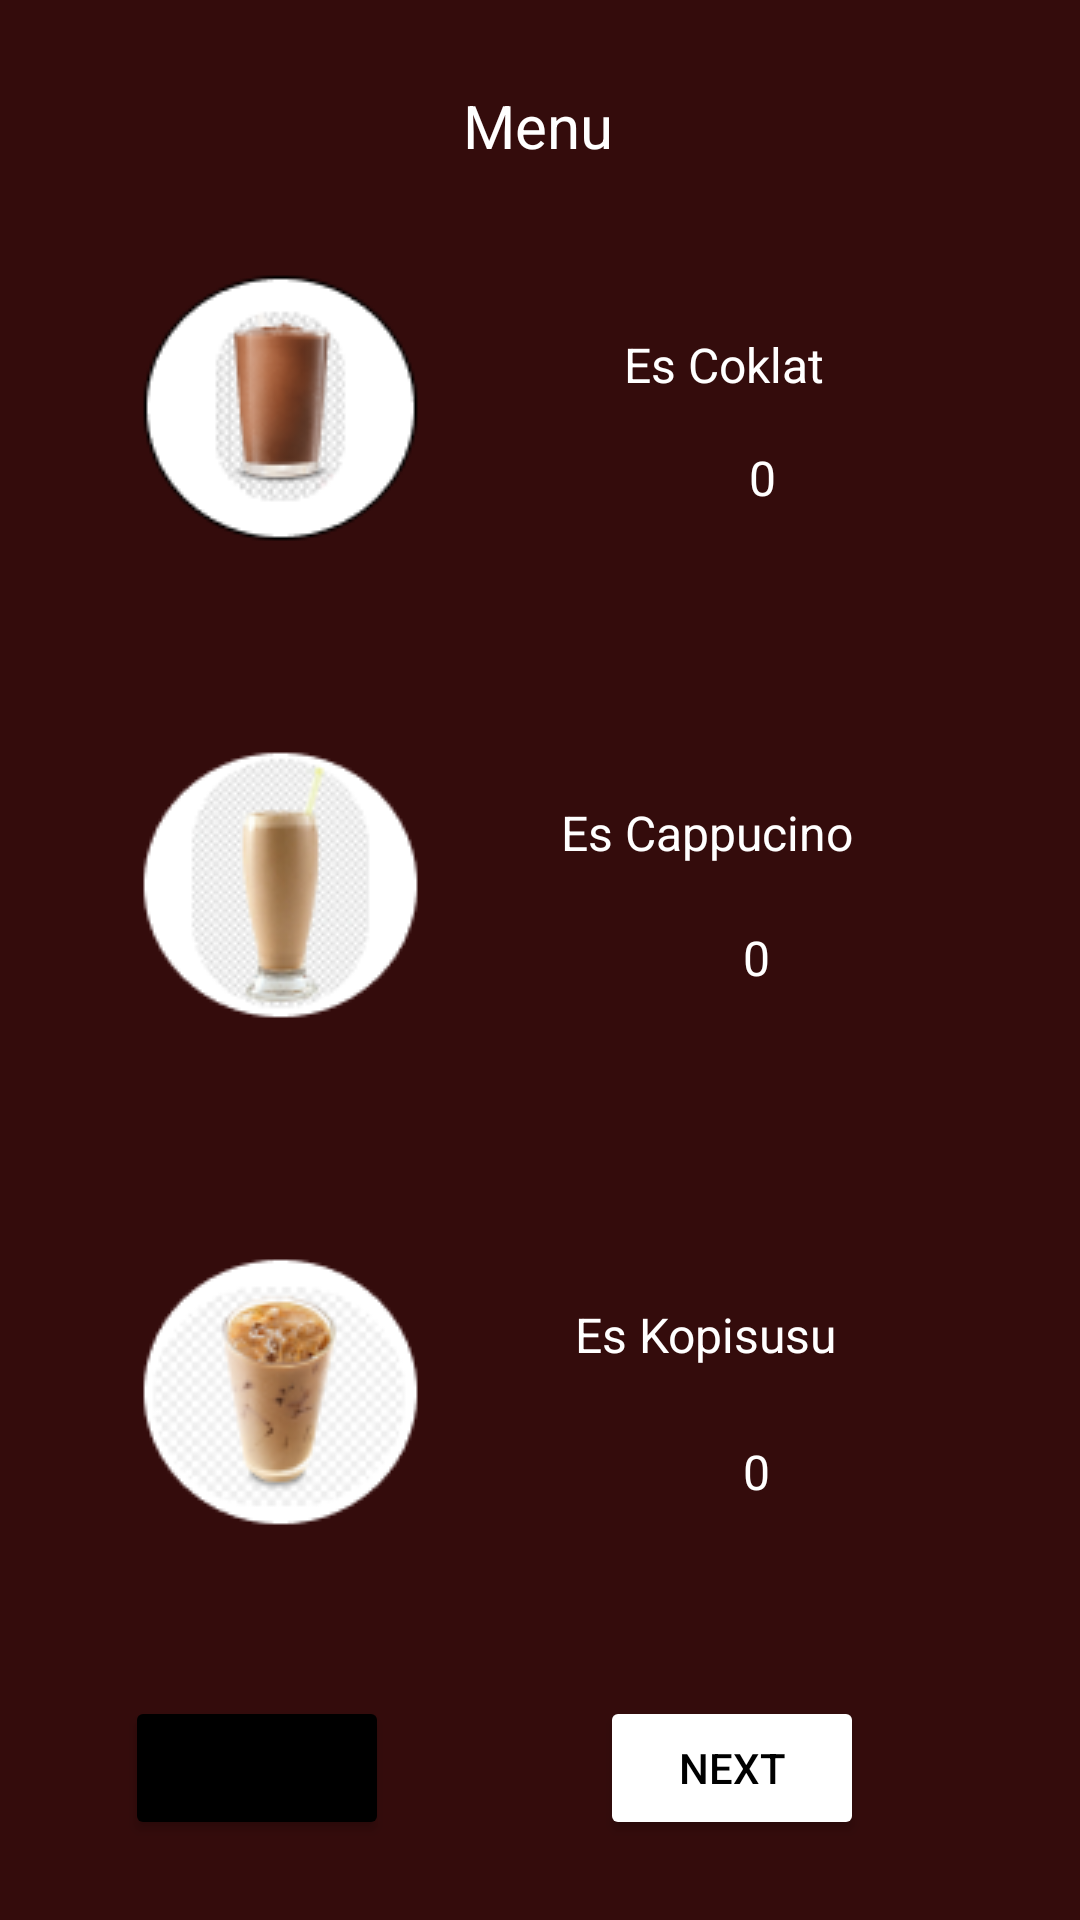

Reconstruct the res/layout file that produces this screen, plus the resources it refers to.
<!-- AndroidManifest.xml: application theme Theme.Tafanisya -->
<!-- res/layout/activity_menu.xml -->
<?xml version="1.0" encoding="utf-8"?>
<androidx.constraintlayout.widget.ConstraintLayout xmlns:android="http://schemas.android.com/apk/res/android"
    xmlns:app="http://schemas.android.com/apk/res-auto"
    xmlns:tools="http://schemas.android.com/tools"
    android:layout_width="match_parent"
    android:layout_height="match_parent"
    android:background="@drawable/menu_screen"
    tools:context=".Menu">

    <TextView
        android:id="@+id/textView"
        android:layout_width="wrap_content"
        android:layout_height="wrap_content"
        android:text="Menu"
        android:textColor="#FFFFFF"
        android:textSize="20sp"
        app:layout_constraintBottom_toBottomOf="parent"
        app:layout_constraintEnd_toEndOf="parent"
        app:layout_constraintHorizontal_bias="0.498"
        app:layout_constraintStart_toStartOf="parent"
        app:layout_constraintTop_toTopOf="parent"
        app:layout_constraintVertical_bias="0.046" />

    <TextView
        android:id="@+id/textView8"
        android:layout_width="wrap_content"
        android:layout_height="wrap_content"
        android:text="Es Cappucino"
        android:textColor="#FFFFFF"
        android:textSize="16sp"
        app:layout_constraintBottom_toBottomOf="parent"
        app:layout_constraintEnd_toEndOf="parent"
        app:layout_constraintHorizontal_bias="0.712"
        app:layout_constraintStart_toStartOf="parent"
        app:layout_constraintTop_toTopOf="parent"
        app:layout_constraintVertical_bias="0.431" />

    <ImageView
        android:id="@+id/cappMin_btn"
        android:layout_width="wrap_content"
        android:layout_height="wrap_content"
        android:layout_marginStart="216dp"
        app:layout_constraintBottom_toBottomOf="@+id/cappucino_tv"
        app:layout_constraintStart_toStartOf="parent"
        app:layout_constraintTop_toTopOf="@+id/cappucino_tv"
        app:layout_constraintVertical_bias="0.0"
        app:srcCompat="@drawable/ic_baseline_remove_circle_outline_24" />

    <TextView
        android:id="@+id/cappucino_tv"
        android:layout_width="wrap_content"
        android:layout_height="wrap_content"
        android:layout_marginTop="20dp"
        android:text="0"
        android:textColor="#FFFFFF"
        android:textSize="16sp"
        app:layout_constraintEnd_toStartOf="@+id/cappAdd_btn"
        app:layout_constraintStart_toEndOf="@+id/cappMin_btn"
        app:layout_constraintTop_toBottomOf="@+id/textView8" />

    <ImageView
        android:id="@+id/cappAdd_btn"
        android:layout_width="wrap_content"
        android:layout_height="wrap_content"
        android:layout_marginEnd="72dp"
        app:layout_constraintBottom_toBottomOf="@+id/cappucino_tv"
        app:layout_constraintEnd_toEndOf="parent"
        app:layout_constraintTop_toTopOf="@+id/cappucino_tv"
        app:layout_constraintVertical_bias="0.0"
        app:srcCompat="@drawable/ic_baseline_add_circle_outline_24" />

    <TextView
        android:id="@+id/textView10"
        android:layout_width="wrap_content"
        android:layout_height="wrap_content"
        android:text="Es Kopisusu"
        android:textColor="#FFFFFF"
        android:textSize="16sp"
        app:layout_constraintBottom_toBottomOf="parent"
        app:layout_constraintEnd_toEndOf="parent"
        app:layout_constraintHorizontal_bias="0.703"
        app:layout_constraintStart_toStartOf="parent"
        app:layout_constraintTop_toTopOf="parent"
        app:layout_constraintVertical_bias="0.702" />

    <TextView
        android:id="@+id/kopisusu_tv"
        android:layout_width="wrap_content"
        android:layout_height="wrap_content"
        android:layout_marginTop="24dp"
        android:text="0"
        android:textColor="#FFFFFF"
        android:textSize="16sp"
        app:layout_constraintEnd_toStartOf="@+id/kopisusuAdd_btn"
        app:layout_constraintStart_toEndOf="@+id/kopisusuMin_btn"
        app:layout_constraintTop_toBottomOf="@+id/textView10" />

    <ImageView
        android:id="@+id/kopisusuMin_btn"
        android:layout_width="wrap_content"
        android:layout_height="wrap_content"
        app:layout_constraintBottom_toBottomOf="@+id/kopisusu_tv"
        app:layout_constraintStart_toStartOf="@+id/cappMin_btn"
        app:layout_constraintTop_toTopOf="@+id/kopisusu_tv"
        app:srcCompat="@drawable/ic_baseline_remove_circle_outline_24" />

    <ImageView
        android:id="@+id/kopisusuAdd_btn"
        android:layout_width="wrap_content"
        android:layout_height="wrap_content"
        app:layout_constraintBottom_toBottomOf="@+id/kopisusu_tv"
        app:layout_constraintEnd_toEndOf="@+id/cappAdd_btn"
        app:layout_constraintTop_toTopOf="@+id/kopisusu_tv"
        app:srcCompat="@drawable/ic_baseline_add_circle_outline_24" />

    <ImageView
        android:id="@+id/coklatAdd_btn"
        android:layout_width="wrap_content"
        android:layout_height="wrap_content"
        app:layout_constraintBottom_toBottomOf="@+id/coklat_tv"
        app:layout_constraintEnd_toEndOf="@+id/cappAdd_btn"
        app:layout_constraintTop_toTopOf="@+id/coklat_tv"
        app:layout_constraintVertical_bias="0.0"
        app:srcCompat="@drawable/ic_baseline_add_circle_outline_24" />

    <TextView
        android:id="@+id/coklat_tv"
        android:layout_width="wrap_content"
        android:layout_height="wrap_content"
        android:layout_marginTop="16dp"
        android:text="0"
        android:textColor="#FFFFFF"
        android:textSize="16sp"
        app:layout_constraintEnd_toStartOf="@+id/coklatAdd_btn"
        app:layout_constraintHorizontal_bias="0.534"
        app:layout_constraintStart_toEndOf="@+id/coklatMin_btn"
        app:layout_constraintTop_toBottomOf="@+id/textView6" />

    <ImageView
        android:id="@+id/coklatMin_btn"
        android:layout_width="wrap_content"
        android:layout_height="wrap_content"
        app:layout_constraintBottom_toBottomOf="@+id/coklat_tv"
        app:layout_constraintStart_toStartOf="@+id/cappMin_btn"
        app:layout_constraintTop_toTopOf="@+id/coklat_tv"
        app:layout_constraintVertical_bias="0.0"
        app:srcCompat="@drawable/ic_baseline_remove_circle_outline_24" />

    <TextView
        android:id="@+id/textView6"
        android:layout_width="wrap_content"
        android:layout_height="wrap_content"
        android:text="Es Coklat"
        android:textColor="#FFFFFF"
        android:textSize="16sp"
        app:layout_constraintBottom_toBottomOf="parent"
        app:layout_constraintEnd_toEndOf="parent"
        app:layout_constraintHorizontal_bias="0.709"
        app:layout_constraintStart_toStartOf="parent"
        app:layout_constraintTop_toTopOf="parent"
        app:layout_constraintVertical_bias="0.179" />

    <Button
        android:id="@+id/btnBack"
        android:layout_width="wrap_content"
        android:layout_height="wrap_content"
        android:layout_marginEnd="48dp"
        android:backgroundTint="#000000"
        android:text="Back"
        app:layout_constraintBottom_toBottomOf="@+id/btnNext"
        app:layout_constraintEnd_toStartOf="@+id/btnNext"
        app:layout_constraintHorizontal_bias="0.652"
        app:layout_constraintStart_toStartOf="parent"
        app:layout_constraintTop_toTopOf="@+id/btnNext" />

    <Button
        android:id="@+id/btnNext"
        android:layout_width="wrap_content"
        android:layout_height="wrap_content"
        android:layout_marginTop="64dp"
        android:layout_marginEnd="72dp"
        android:backgroundTint="@color/white"
        android:text="Next"
        android:textColor="#000000"
        app:layout_constraintEnd_toEndOf="parent"
        app:layout_constraintTop_toBottomOf="@+id/kopisusu_tv" />

</androidx.constraintlayout.widget.ConstraintLayout>
<!-- resources referenced by this layout -->
<resources>
  <color name="white">#FFFFFFFF</color>
  <!-- drawable menu_screen: png bitmap (drawable, 29570 bytes) -->
  <style name="Theme.Tafanisya" parent="Theme.MaterialComponents.DayNight.NoActionBar">
          
          <item name="colorPrimary">@color/purple_500</item>
          <item name="colorPrimaryVariant">@color/purple_700</item>
          <item name="colorOnPrimary">@color/white</item>
          
          <item name="colorSecondary">@color/teal_200</item>
          <item name="colorSecondaryVariant">@color/teal_700</item>
          <item name="colorOnSecondary">@color/black</item>
          
          <item name="android:statusBarColor" tools:targetApi="l">?attr/colorPrimaryVariant</item>
          
      </style>
  <color name="purple_500">#340C0C</color>
  <color name="purple_700">#340C0C</color>
  <color name="teal_200">#E1E1E1</color>
  <color name="teal_700">#FF018786</color>
  <color name="black">#FF000000</color>
</resources>
